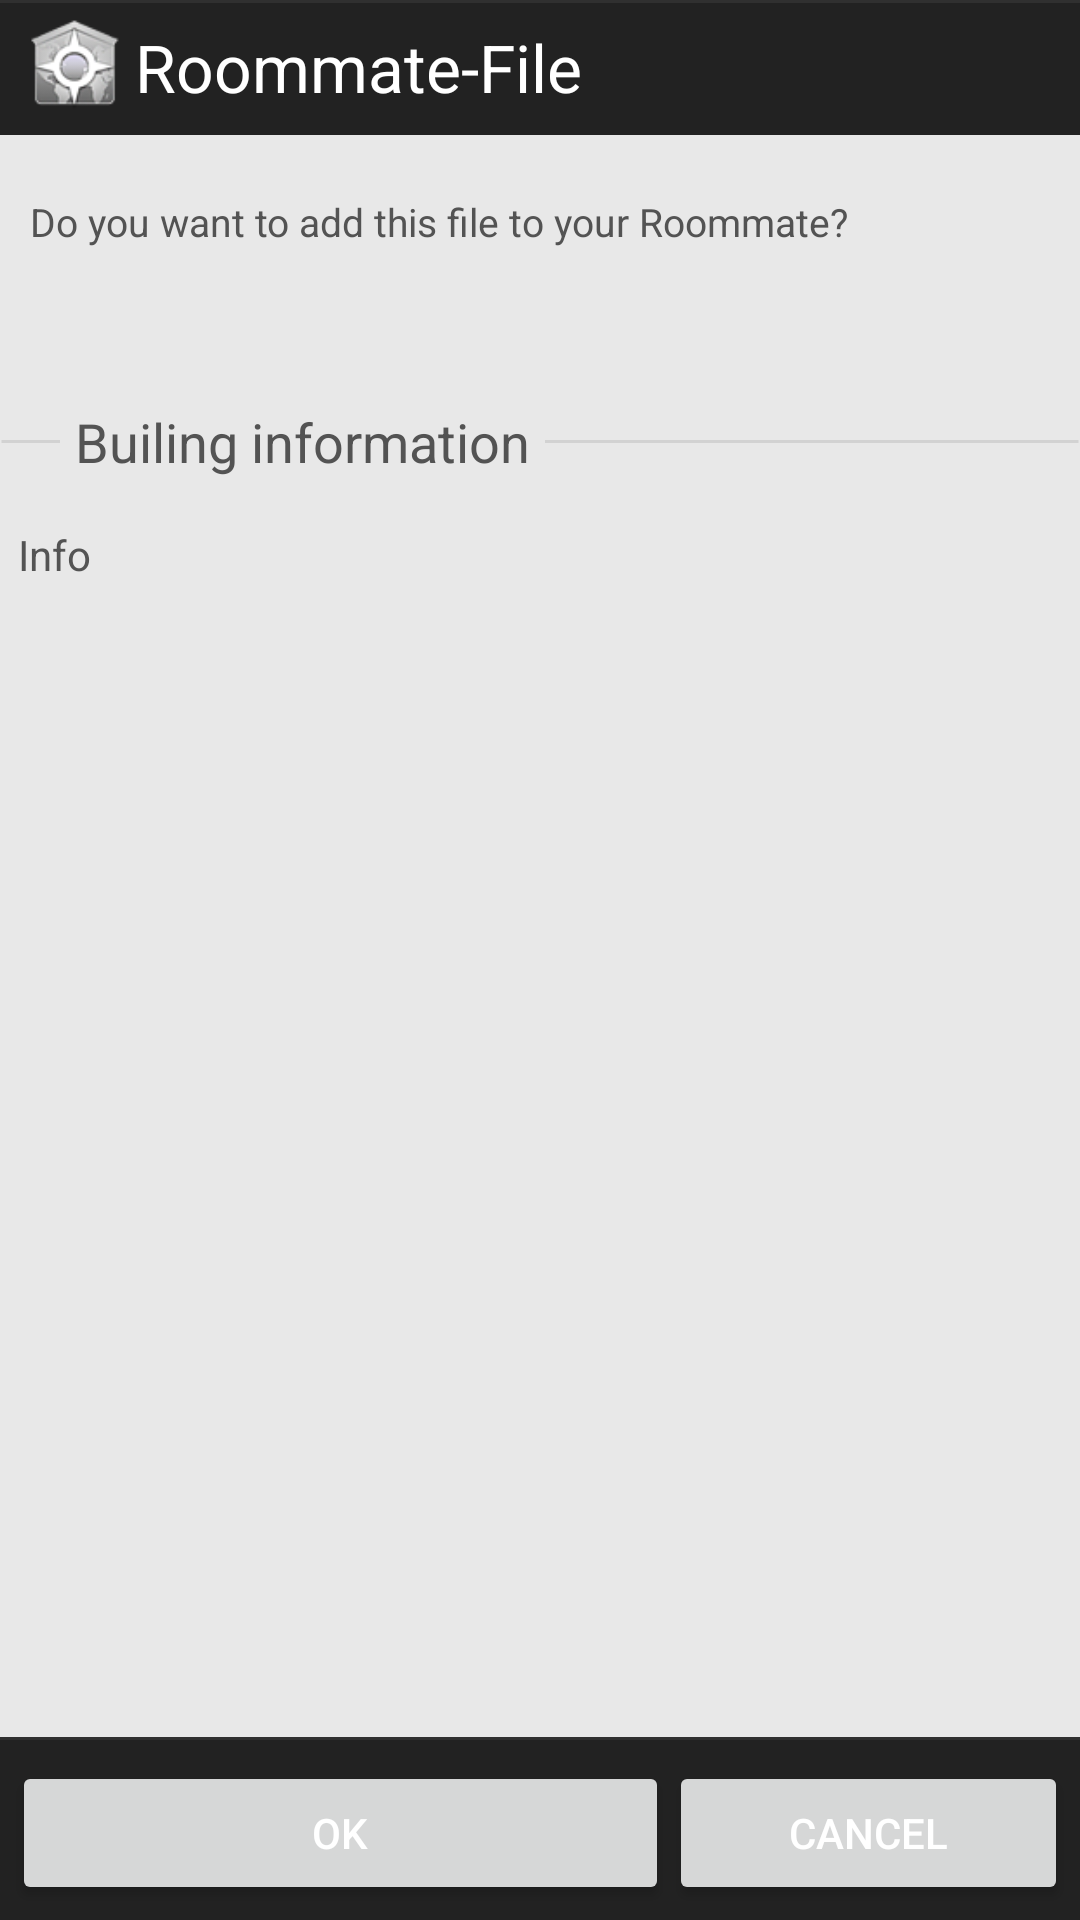

Produce the Android XML layout that renders to this screen, including the resource entries it uses.
<!-- AndroidManifest.xml: fallback theme Theme.MaterialComponents.DayNight.NoActionBar -->
<!-- res/layout/activity_openfile.xml -->
<?xml version="1.0" encoding="utf-8"?>
<LinearLayout xmlns:android="http://schemas.android.com/apk/res/android"
    android:id="@+id/LinearLayout1"
    android:layout_width="match_parent"
    android:layout_height="match_parent"
    android:background="@drawable/bgfrstd"
    android:orientation="vertical"
    android:scrollbarAlwaysDrawVerticalTrack="false"
    android:scrollbarStyle="insideInset" >

    <LinearLayout
        android:layout_width="match_parent"
        android:layout_height="45dp"
        android:background="@drawable/bgtitlebar2"
        android:baselineAligned="true"
        android:gravity="center_vertical"
        android:orientation="horizontal" >

        <ImageView
            android:id="@+id/favicontitlebar"
            android:layout_width="37dp"
            android:layout_height="37dp"
            android:layout_marginLeft="3dp"
            android:layout_marginRight="5dp"
            android:contentDescription="@string/roommate"
            android:onClick="onClickGoToAbout"
            android:src="@drawable/favtitlebar0" />

        <TextView
            android:id="@+id/openfileHeadline"
            android:layout_width="wrap_content"
            android:layout_height="wrap_content"
            android:onClick="onClickGoToAbout"
            android:text="@string/title_addfile"
            android:textAppearance="?android:attr/textAppearanceLarge"
            android:textColor="#ffffff" />
    </LinearLayout>

    <RelativeLayout
        android:layout_width="match_parent"
        android:layout_height="wrap_content" >

        <ScrollView
            android:id="@+id/scrollView"
            android:layout_width="match_parent"
            android:layout_height="match_parent"
            android:layout_marginBottom="61dp"
            android:background="@color/background_main" >

            <LinearLayout
                android:layout_width="match_parent"
                android:layout_height="match_parent"
                android:orientation="vertical" >

                <LinearLayout
                    android:layout_width="match_parent"
                    android:layout_height="fill_parent"
                    android:orientation="vertical" >

                    <LinearLayout
                        android:layout_width="match_parent"
                        android:layout_height="80dp" >

                        <RelativeLayout
                            android:layout_width="match_parent"
                            android:layout_height="match_parent" >

                            <TextView
                                android:id="@+id/openfileInfotext"
                                android:layout_width="match_parent"
                                android:layout_height="match_parent"
                                android:layout_centerInParent="true"
                                android:layout_margin="10dp"
                                android:clickable="true"
                                android:paddingRight="60dp"
                                android:paddingTop="10dp"
                                android:text="@string/question_open"
                                android:textAppearance="?android:attr/textAppearanceSmall"
                                android:textColor="@color/text"
                                android:textSize="13dp" />

                            <ImageView
                                android:id="@+id/openfileFolderIcon"
                                android:layout_width="45dp"
                                android:layout_height="45dp"
                                android:layout_alignRight="@+id/openfileInfotext"
                                android:layout_centerVertical="true"
                                android:adjustViewBounds="false"
                                android:baselineAlignBottom="false"
                                android:cropToPadding="false"
                                android:src="@drawable/folder" />

                        </RelativeLayout>
                    </LinearLayout>

                    <LinearLayout
                        android:layout_width="match_parent"
                        android:layout_height="wrap_content"
                        android:orientation="vertical" >

                        <LinearLayout
                            android:id="@+id/openfile_hl_info"
                            android:layout_width="match_parent"
                            android:layout_height="wrap_content"
                            android:layout_marginBottom="10dp"
                            android:layout_marginTop="10dp"
                            android:background="@drawable/line"
                            android:orientation="vertical" >

                            <TextView
                                android:id="@+id/openfileBuildinginfoHeadline"
                                android:layout_width="wrap_content"
                                android:layout_height="wrap_content"
                                android:layout_marginLeft="20dp"
                                android:background="#e8e8e8"
                                android:paddingLeft="5dp"
                                android:paddingRight="5dp"
                                android:text="@string/title_buildinginfo"
                                android:textAppearance="?android:attr/textAppearanceMedium"
                                android:textColor="@color/text" />
                        </LinearLayout>

                        <TextView
                            android:id="@+id/openfileBuildingInfo"
                            android:layout_width="wrap_content"
                            android:layout_height="wrap_content"
                            android:layout_margin="6dp"
                            android:paddingBottom="5dp"
                            android:text="Info"
                            android:textAppearance="?android:attr/textAppearanceSmall"
                            android:textColor="@color/text" />
                    </LinearLayout>
                </LinearLayout>

            </LinearLayout>
        </ScrollView>

        <LinearLayout
            android:layout_width="match_parent"
            android:layout_height="61dp"
            android:layout_alignParentBottom="true"
            android:background="@drawable/bgtitlebar2"
            android:orientation="vertical" >

            <LinearLayout
                android:layout_width="match_parent"
                android:layout_height="wrap_content"
                android:layout_margin="4dp"
                android:paddingTop="4dp" >

                <RelativeLayout
                    android:layout_width="wrap_content"
                    android:layout_height="match_parent" >

                    <Button
                        android:id="@+id/btnOpenFileYes"
                        android:layout_width="wrap_content"
                        android:layout_height="wrap_content"
                        android:layout_alignParentLeft="true"
                        android:layout_toLeftOf="@+id/btnOpenFileNo"
                        android:onClick="onClickYes"
                        android:text="@android:string/yes"
                        android:textColor="@android:color/primary_text_dark" />

                    <Button
                        android:id="@+id/btnOpenFileNo"
                        android:layout_width="wrap_content"
                        android:layout_height="wrap_content"
                        android:layout_alignParentRight="true"
                        android:layout_centerInParent="false"
                        android:onClick="onClickNo"
                        android:paddingLeft="40dp"
                        android:paddingRight="40dp"
                        android:text="@android:string/no"
                        android:textColor="@android:color/primary_text_dark" />

                </RelativeLayout>
            </LinearLayout>
        </LinearLayout>

    </RelativeLayout>

</LinearLayout>
<!-- resources referenced by this layout -->
<resources>
  <color name="background_main">#e8e8e8</color>
  <color name="text">#535353</color>
  <!-- drawable bgfrstd: png bitmap (drawable, 2839 bytes) -->
  <!-- drawable bgtitlebar2 (drawable) -->
  <?xml version="1.0" encoding="utf-8"?>
  <layer-list xmlns:android="http://schemas.android.com/apk/res/android" android:height="74dp">  
    <item android:drawable="@drawable/bgtitlebar_header"/>  
    <item android:drawable="@drawable/bgtitlebar_main" android:top="1dp"/> 
  </layer-list>
  <!-- drawable favtitlebar0: png bitmap (drawable, 6304 bytes) -->
  <!-- drawable line (drawable) -->
  <?xml version="1.0" encoding="utf-8"?>
  <shape xmlns:android="http://schemas.android.com/apk/res/android" android:shape="line">
  	<stroke android:width="1dp" android:color="#d2d2d2"/>
  	<size android:height="2dp" />
  </shape>
  <string name="question_open">Do you want to add this file to your Roommate?</string>
  <string name="roommate">Roommate</string>
  <string name="title_addfile">Roommate-File</string>
  <string name="title_buildinginfo">Builing information</string>
  <!-- drawable bgtitlebar_header (drawable) -->
  <?xml version="1.0" encoding="utf-8"?>
  <shape xmlns:android="http://schemas.android.com/apk/res/android" android:shape="rectangle">
      <solid android:color="#303030" /> 
  </shape>
  <!-- drawable bgtitlebar_main (drawable) -->
  <?xml version="1.0" encoding="utf-8"?>
  <shape xmlns:android="http://schemas.android.com/apk/res/android" android:shape="rectangle">       
      <solid android:color="#222222" /> 
  </shape>
</resources>
